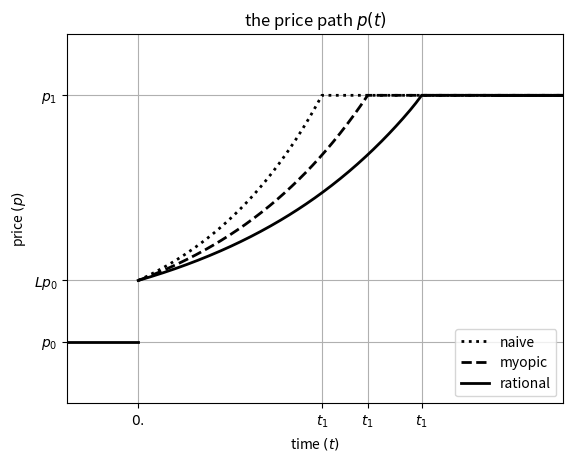

Python code for this plot: (Note: this script raises an exception after producing the figure.)
import numpy as np
import matplotlib.pyplot as plt
from numpy import linalg as la
from scipy import integrate, optimize

#-----------------------------------------------------------------------------%
# PARAMETERS                                                                  %
#-----------------------------------------------------------------------------%

# code parameters
n_plot = 200
names = {'bln' : 'naive', 'myo' : 'myopic', 'rat' : 'rational'}

# primitives
r = .04
f = 4
lam = 2.5 

# prics
p1 = f-1.
p0 = .8*p1

L = .95*np.sqrt(p1/p0)
N = 4.
pi = 1./N
C = 10.
m = .5

# the greeks
alp = r/(r+lam)
bet = (lam*L)/(C*N**2.)

# derived
v1_myo = 0.
v1_rat = (1.-alp)*pi*(1.-m) 
a1 = v1_rat+alp*f+(1.-alp)*p1 
b1 = -alp
V1 = C*np.log((p1-p0)/(L*p0-p0))/L # cum volume at the time of adjustment

# naive model adjustment time
t1_bln = np.log((p1-p0)/(L*p0-p0))/(bet*(N-1.)) 

# parameter diagnostics
L1 = np.log((p1-p0)/(L*p0-p0))
if L1 > L:
    print('warning: first comp after shock')

if L*p0 > p1:
    print('warning: price automatically adjusts')

#-----------------------------------------------------------------------------#
# RIGHT-HAND-SIDES                                                            #  
#-----------------------------------------------------------------------------#

# BLIND
def rhs_bln(t1,t,y):
    """capitals denote derivatives"""
    _, p = y
    V = lam*(N-1.)/N**2.
    P = bet*(p-p0)*(N-1.)
    return np.array([V,P])

# MYOPIC
def rhs_myo(t1,t,y):
    """capitals denote derivatives"""

    # parameters (find a better way of doing this)
    A_lim = -r 
    B_lim = r 
    m_lim = np.array([[bet*(p1-p0),1.],[1.,-1./r]])  
    v_lim = np.array([bet*(p1-p0)*N,1.]) 
    x_lim, P_lim = la.solve(m_lim,v_lim)
    e_lim = (1.-np.exp(-lam*t1))/N
    e_tld_lim = e_lim+(1.-e_lim)*(x_lim-1.)/(N-1.)

    # output 
    if abs(t-t1)<1.e-10:
        A = A_lim 
        B = B_lim 
        V = lam*(N-x_lim)/N**2.
        E = V/e_tld_lim 
        P = P_lim
    else:
        a, b, _,  _, p = y
        v = v1_myo*np.exp(-r*(t1-t))+p
        x = (v-a)/b
        A = r*a-r*f
        B = r*b+r 
        V = lam*(N-x)/N**2.
        e = (1.-np.exp(-lam*t))/N
        e_tld = e+(1.-e)*(x-1.)/(N-1.)
        E = V/e_tld
        P = bet*(p-p0)*(N-x)

    return np.array([A,B,E,V,P])

# RATIONAL  
def rhs_rat(t1,t,y):
	"""capitals denote derivatives"""

	# parameters (find a better way of doing this)
	F_lim = pi*((v1_rat+alp*f+(1.-alp)*p1)-m*alp)+pi*(p1+v1_rat)*(N-1.)
	Au_lim = (r+lam)*(v1_rat+p1)-r*f-lam*F_lim 
	Bu_lim = r
	Ad_lim = (r+lam)*(v1_rat+alp*f+(1.-alp)*p1)-r*f-lam*F_lim 
	Bd_lim = 0.
	m_lim = np.array([[bet*(p1-p0),1.],[1.,-1./r]])  
	v_lim = np.array([bet*(p1-p0)*N,v1_rat-(v1_rat+p1)/alp+f+(lam/r)*F_lim]) 
	x_lim, P_lim = la.solve(m_lim,v_lim)
		
	# output
	if t == t1:
		Au = Au_lim 
		Bu = Bu_lim 
		Ad = Ad_lim 
		Bd = Bd_lim 
		V = lam*(N-x_lim)/N**2.
		P = P_lim
	else:
		au, bu, ad, bd, _, p = y
		v = v1_rat*np.exp(-r*(t1-t))+p
		x = (v-au)/bu
		F = pi*(ad+bd*m)+pi*(x-1.)*au+.5*pi*(x**2.-1.)*bu+pi*v*(N-x)
		Au = (r+lam)*au-r*f-lam*F
		Bu = (r+lam)*bu+r 
		Ad = (r+lam)*ad-r*f-lam*F
		Bd = (r+lam)*bd+r 
		V = lam*(N-x)/N**2.
		P = bet*(p-p0)*(N-x)

	return np.array([Au,Bu,Ad,Bd,V,P])

#-----------------------------------------------------------------------------#
# PLOTTER                                                                     #  
#-----------------------------------------------------------------------------#

# plotter
def plotter(sols,times,values,linesty,fillcol):

    # plots
    t_max = 1.25*max(times.values())
    p_min, p_max = p0-.25*(p1-p0), p1+.25*(p1-p0)
    t_plot = np.linspace(0.,t_max,n_plot)
    p_plot = np.linspace(p_min,p_max,n_plot)

    # prices -----------------------------------------------------------------#
    xticks = [0.]
    xticklabels = ['$0.$']
    for sol in sols:
        t_plot_up = np.linspace(times[sol],1.2*t_max,n_plot)
        tt = np.hstack([np.flip(sols[sol].t),t_plot_up])
        yy = np.hstack([np.flip(sols[sol].y[-1]),p1*np.ones(n_plot)])
        plt.plot(tt,yy,linesty[sol],linewidth=2)
        xticks += [times[sol]]
        xticklabels += ['$t_{1}$']
    t_plot = np.linspace(-.20*t_max,0.,n_plot)
    plt.plot(t_plot,p0+0.*t_plot,'-k',linewidth=2)
    t_plot = np.linspace(t_max,1.20*t_max,n_plot)
    plt.plot(t_plot,p1+0.*t_plot,'-k',linewidth=2)
    plt.axis([-.20*t_max,1.20*t_max,p_min,p_max])
    plt.legend(['naive','myopic','rational'],loc='lower right')
    plt.xlabel('time $(t)$')
    plt.ylabel('price $(p)$')
    plt.xticks(xticks,xticklabels)
    plt.yticks([p0,L*p0,p1],['$p_{0}$','$Lp_{0}$','$p_{1}$'])
    plt.grid()
    plt.title('the price path $p(t)$')
    plt.savefig('price.pdf')
    plt.close()

    # indifferent type -------------------------------------------------------#
    xticks = [0.]
    xticklabels = ['$0.$']
    legs = []
    for sol in sols:
        plt.plot(0.,0.,linesty[sol],linewidth=2)
    for sol in sols:
        if True: 
            if len(sols[sol].y)>2:
                vv = values[sol]*np.exp(-r*(times[sol]-sols[sol].t))+sols[sol].y[-1]
                xx = (vv-sols[sol].y[0])/sols[sol].y[1]
                plt.fill_between(sols[sol].t,np.ones(n_plot),xx,facecolor=fillcol[sol],interpolate=True,alpha=.75)
            else:
                xx = np.ones(n_plot)
            t_plot_dn = np.linspace(-.20*t_max,0.,n_plot)
            t_plot_up = np.linspace(times[sol],1.20*t_max,n_plot)
            y_plot = np.ones(n_plot)
            tt = np.hstack([t_plot_dn,np.flip(sols[sol].t),t_plot_up])
            yy = np.hstack([y_plot,np.flip(xx),y_plot])
            plt.plot(t_plot_dn,np.ones(n_plot),linesty[sol],linewidth=2)
            plt.plot(sols[sol].t,xx,linesty[sol],linewidth=2)
            plt.plot(t_plot_up,np.ones(n_plot),linesty[sol],linewidth=2)
            xticks += [times[sol]]
            xticklabels += ['$t_{1}^{' + names[sol] + '}$']
            legs += [names[sol]]
    # pre-post
    plt.axis([-.20*t_max,1.20*t_max,-1./N,N+1./N])
    plt.legend(legs,loc='lower right')
    plt.xlabel('time $(t)$')
    plt.ylabel('disutility',usetex=True)
    plt.title('the indifferent type')
    plt.annotate('owner waits to sell',(.05*t1_bln,1.3))
    plt.annotate('non-owner buys (to flip)',(.05*t1_bln,1.1))
    plt.annotate('owner doesn\'t sell',(.05*t1_bln,.4))
    plt.annotate('non-owner buys immediately',(.05*t1_bln,.2))
    plt.annotate('owner sells immediately',(.05*t1_bln,.8*N))
    plt.annotate('non-owner doesn\'t buy',(.05*t1_bln,.8*N-.2))
    plt.annotate('$\\overline{x}^{rational}(t)$',(-.19*t_max,2.1),usetex=True)
    plt.annotate('$\\overline{x}^{myopic}(t)$',(-.19*t_max,1.55),usetex=True)
    plt.xticks(xticks,xticklabels,usetex=True)
    plt.yticks([0.,1.,N],['$0$','$1$','$N$'])
    plt.grid()
    plt.savefig('indifference.pdf')
    plt.close()

#-----------------------------------------------------------------------------#
# HUNTER                                                                      #  
#-----------------------------------------------------------------------------#

# time hunter
def timehunt(t1,rhs,Y0,retsol):
        
    # rhs wrapper
    def rhs_wrap(t,y):
        return rhs(t1,t,y)

    # plot grid
    t_plot_hunt = np.linspace(t1,0.,n_plot)

    # rk45
    s = integrate.solve_ivp(rhs_wrap,
        t_span = (t1,0.),
        y0 = Y0,
        rtol = 1.e-5,
        t_eval = t_plot_hunt) 
    #plotter({'tmp': s},{'tmp' : t1}) 

    # output
    if retsol:
        return s
    else:
        return s.y[-1][-1]-L*p0

#-----------------------------------------------------------------------------#
# SOLUTIONS                                                                   #  
#-----------------------------------------------------------------------------#

# naive solution
print("naive solution")
Y0 = np.array([V1,p1])
t = {"bln" : t1_bln}
v = {"bln" : np.nan}
s = {"bln" : timehunt(t1_bln,rhs_bln,Y0,True)}
l = {"bln" : ':k'} 
fillcol = {"bln" : ''} 

# myopic solution
print("myopic solution")
Y0 = np.array([p1,0.,0.,V1,p1])
t1_myo = optimize.root_scalar(
        lambda t1: timehunt(t1,rhs_myo,Y0,False),
        x0 = t1_bln,
        x1 = 2.*t1_bln).root
t["myo"] = t1_myo
v["myo"] = v1_myo
s["myo"] = timehunt(t1_myo,rhs_myo,Y0,True)
l["myo"] = '--k'
fillcol["myo"] = 'black'

# rational solution
print("rational solution")
Y0 = np.array([v1_rat+p1,0.,a1,b1,V1,p1])
t1_rat = optimize.root_scalar(
        lambda t1: timehunt(t1,rhs_rat,Y0,False),
        x0 = t1_bln,
        x1 = 4.*t1_bln).root
t["rat"] = t1_rat 
v["rat"] = v1_rat
s["rat"] = timehunt(t1_rat,rhs_rat,Y0,True)
l["rat"] = '-k'
fillcol["rat"] = 'lightgray'

plotter(s,t,v,l,fillcol)
